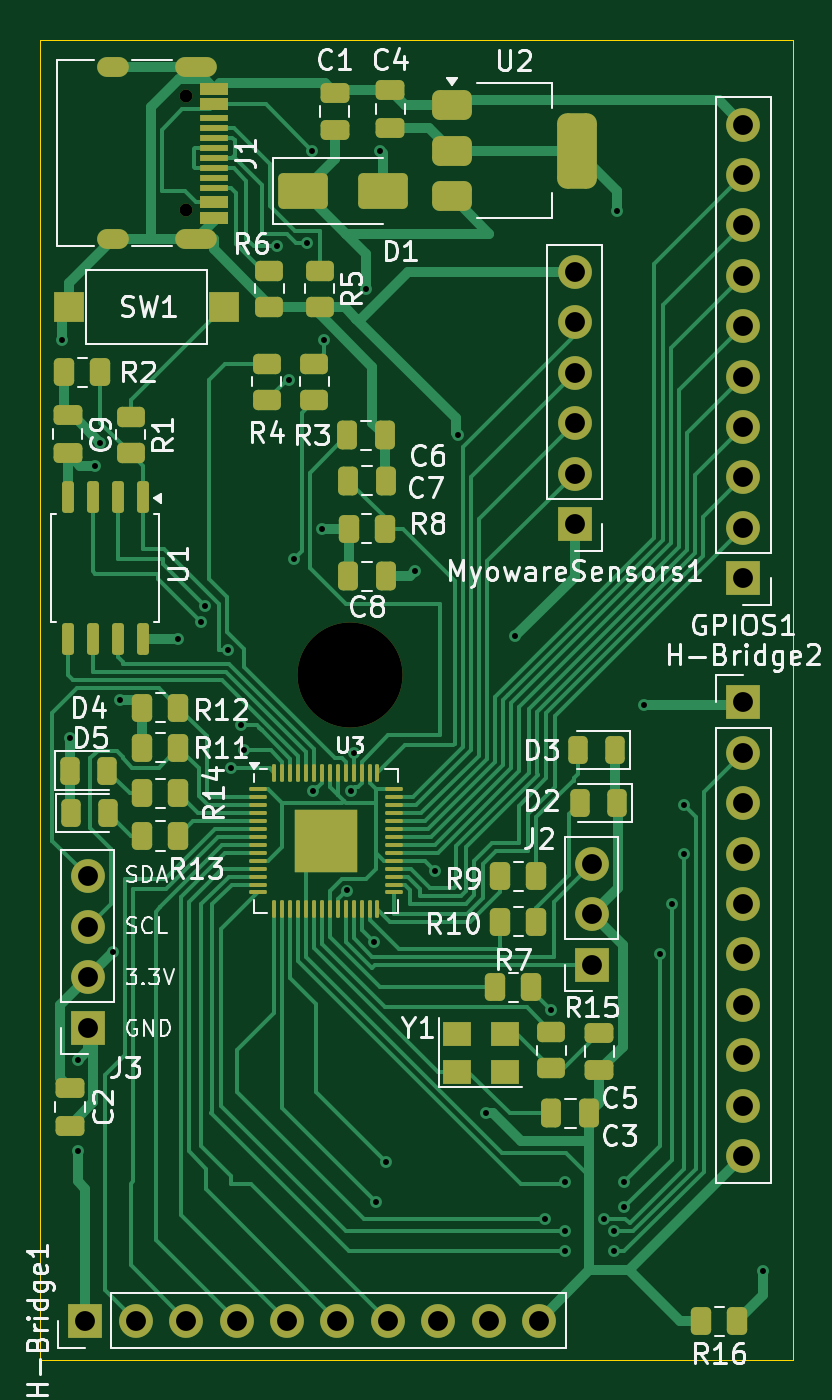
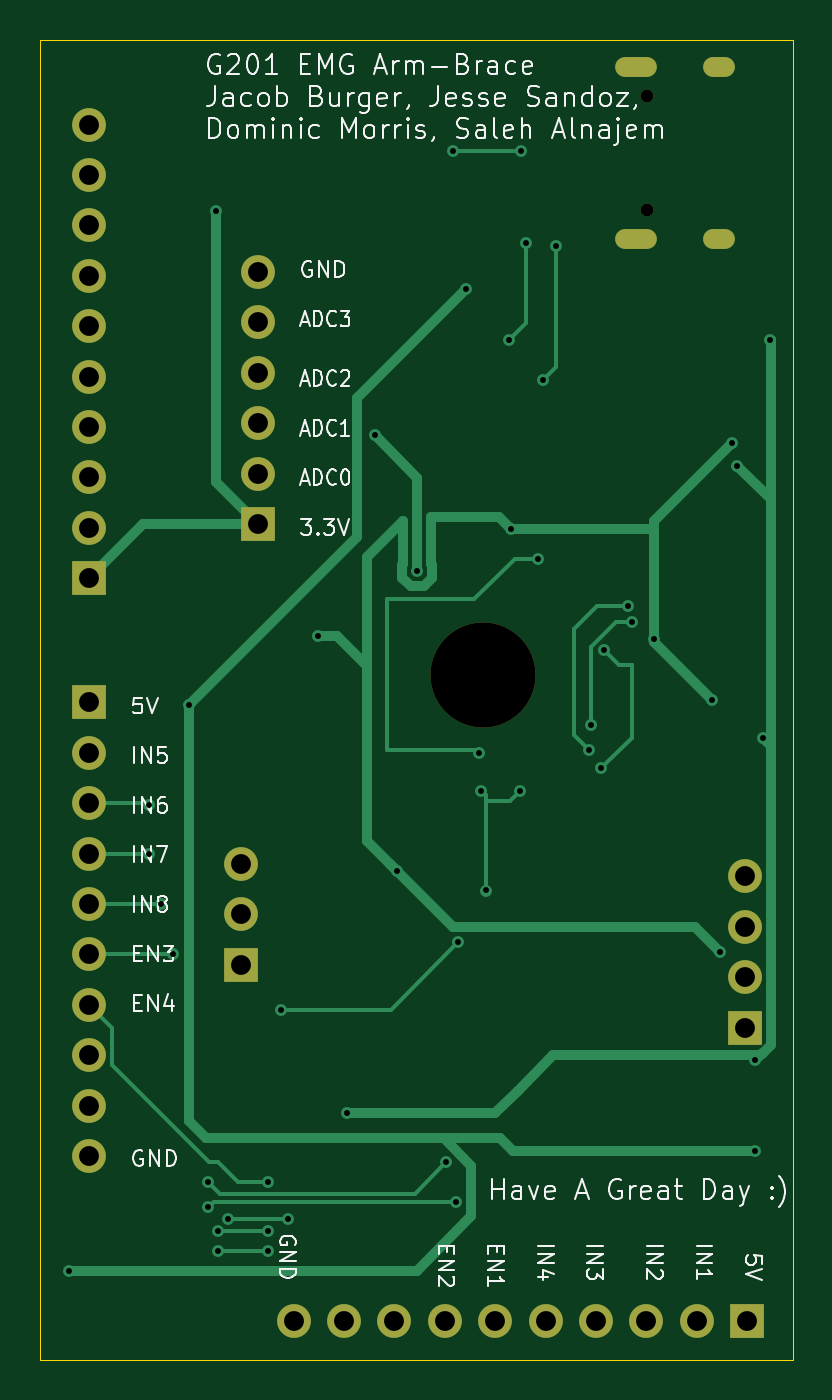
Circuit board: 11 layer files. Board 38.0 x 66.6 mm.
- bottom_copper: g201-B_Cu.gbr (12570 bytes)
- bottom_mask: g201-B_Mask.gbr (2280 bytes)
- paste: g201-B_Paste.gbr (464 bytes)
- bottom_silk: g201-B_Silkscreen.gbr (69683 bytes)
- outline: g201-Edge_Cuts.gbr (629 bytes)
- top_copper: g201-F_Cu.gbr (49726 bytes)
- top_mask: g201-F_Mask.gbr (9554 bytes)
- paste: g201-F_Paste.gbr (7915 bytes)
- top_silk: g201-F_Silkscreen.gbr (85499 bytes)
- drill: g201-NPTH.drl (464 bytes)
- drill: g201-PTH.drl (2276 bytes)

=== bottom_copper: g201-B_Cu.gbr (12570 bytes, source omitted) ===
=== bottom_mask: g201-B_Mask.gbr ===
%TF.GenerationSoftware,KiCad,Pcbnew,10.0.0*%
%TF.CreationDate,2026-04-05T00:29:20-05:00*%
%TF.ProjectId,g201,67323031-2e6b-4696-9361-645f70636258,rev?*%
%TF.SameCoordinates,Original*%
%TF.FileFunction,Soldermask,Bot*%
%TF.FilePolarity,Negative*%
%FSLAX46Y46*%
G04 Gerber Fmt 4.6, Leading zero omitted, Abs format (unit mm)*
G04 Created by KiCad (PCBNEW 10.0.0) date 2026-04-05 00:29:20*
%MOMM*%
%LPD*%
G01*
G04 APERTURE LIST*
%ADD10R,1.700000X1.700000*%
%ADD11C,1.700000*%
%ADD12O,1.700000X1.700000*%
%ADD13C,0.650000*%
%ADD14O,2.100000X1.000000*%
%ADD15O,1.600000X1.000000*%
%ADD16C,5.300000*%
G04 APERTURE END LIST*
D10*
%TO.C,GPIOS1*%
X157500000Y-103080000D03*
D11*
X157500000Y-100540000D03*
X157500000Y-98000000D03*
X157500000Y-95460000D03*
X157500000Y-92920000D03*
X157500000Y-90380000D03*
X157500000Y-87840000D03*
X157500000Y-85300000D03*
X157500000Y-82760000D03*
X157500000Y-80220000D03*
%TD*%
D10*
%TO.C,H-Bridge1*%
X124340000Y-140500000D03*
D11*
X126880000Y-140500000D03*
X129420000Y-140500000D03*
X131960000Y-140500000D03*
X134500000Y-140500000D03*
X137040000Y-140500000D03*
X139580000Y-140500000D03*
X142120000Y-140500000D03*
X144660000Y-140500000D03*
X147200000Y-140500000D03*
%TD*%
D10*
%TO.C,MyowareSensors1*%
X149000000Y-100350000D03*
D11*
X149000000Y-97810000D03*
X149000000Y-95270000D03*
X149000000Y-92730000D03*
X149000000Y-90190000D03*
X149000000Y-87650000D03*
%TD*%
D10*
%TO.C,J3*%
X124460000Y-125730000D03*
D12*
X124460000Y-123190000D03*
X124460000Y-120650000D03*
X124460000Y-118110000D03*
%TD*%
D13*
%TO.C,J1*%
X129397034Y-78769000D03*
X129397034Y-84549000D03*
D14*
X129927034Y-77339000D03*
D15*
X125747034Y-77339000D03*
D14*
X129927034Y-85979000D03*
D15*
X125747034Y-85979000D03*
%TD*%
D16*
%TO.C,REF\u002A\u002A*%
X137668000Y-107950000D03*
%TD*%
D10*
%TO.C,H-Bridge2*%
X157500000Y-109340000D03*
D11*
X157500000Y-111880000D03*
X157500000Y-114420000D03*
X157500000Y-116960000D03*
X157500000Y-119500000D03*
X157500000Y-122040000D03*
X157500000Y-124580000D03*
X157500000Y-127120000D03*
X157500000Y-129660000D03*
X157500000Y-132200000D03*
%TD*%
D10*
%TO.C,J2*%
X149860000Y-122555000D03*
D12*
X149860000Y-120015000D03*
X149860000Y-117475000D03*
%TD*%
M02*

=== paste: g201-B_Paste.gbr ===
%TF.GenerationSoftware,KiCad,Pcbnew,10.0.0*%
%TF.CreationDate,2026-04-05T00:29:20-05:00*%
%TF.ProjectId,g201,67323031-2e6b-4696-9361-645f70636258,rev?*%
%TF.SameCoordinates,Original*%
%TF.FileFunction,Paste,Bot*%
%TF.FilePolarity,Positive*%
%FSLAX46Y46*%
G04 Gerber Fmt 4.6, Leading zero omitted, Abs format (unit mm)*
G04 Created by KiCad (PCBNEW 10.0.0) date 2026-04-05 00:29:20*
%MOMM*%
%LPD*%
G01*
G04 APERTURE LIST*
G04 APERTURE END LIST*
M02*

=== bottom_silk: g201-B_Silkscreen.gbr (69683 bytes, source omitted) ===
=== outline: g201-Edge_Cuts.gbr ===
%TF.GenerationSoftware,KiCad,Pcbnew,10.0.0*%
%TF.CreationDate,2026-04-05T00:29:20-05:00*%
%TF.ProjectId,g201,67323031-2e6b-4696-9361-645f70636258,rev?*%
%TF.SameCoordinates,Original*%
%TF.FileFunction,Profile,NP*%
%FSLAX46Y46*%
G04 Gerber Fmt 4.6, Leading zero omitted, Abs format (unit mm)*
G04 Created by KiCad (PCBNEW 10.0.0) date 2026-04-05 00:29:20*
%MOMM*%
%LPD*%
G01*
G04 APERTURE LIST*
%TA.AperFunction,Profile*%
%ADD10C,0.050000*%
%TD*%
G04 APERTURE END LIST*
D10*
X122047000Y-75946000D02*
X160000000Y-75946000D01*
X160000000Y-142500000D01*
X122047000Y-142500000D01*
X122047000Y-75946000D01*
M02*

=== top_copper: g201-F_Cu.gbr (49726 bytes, source omitted) ===
=== top_mask: g201-F_Mask.gbr (9554 bytes, source omitted) ===
=== paste: g201-F_Paste.gbr (7915 bytes, source omitted) ===
=== top_silk: g201-F_Silkscreen.gbr (85499 bytes, source omitted) ===
=== drill: g201-NPTH.drl ===
M48
; DRILL file KiCad 10.0.0 date 2026-04-05T00:29:32
; FORMAT={-:-/ absolute / metric / decimal}
; #@! TF.CreationDate,2026-04-05T00:29:32-05:00
; #@! TF.GenerationSoftware,Kicad,Pcbnew,10.0.0
; #@! TF.FileFunction,NonPlated,1,2,NPTH
FMAT,2
METRIC
; #@! TA.AperFunction,NonPlated,NPTH,ComponentDrill
T1C0.650
; #@! TA.AperFunction,NonPlated,NPTH,ComponentDrill
T2C5.300
%
G90
G05
T1
X129.397Y-78.769
X129.397Y-84.549
T2
X137.668Y-107.95
M30

=== drill: g201-PTH.drl ===
M48
; DRILL file KiCad 10.0.0 date 2026-04-05T00:29:32
; FORMAT={-:-/ absolute / metric / decimal}
; #@! TF.CreationDate,2026-04-05T00:29:32-05:00
; #@! TF.GenerationSoftware,Kicad,Pcbnew,10.0.0
; #@! TF.FileFunction,Plated,1,2,PTH
FMAT,2
METRIC
; #@! TA.AperFunction,Plated,PTH,ViaDrill
T1C0.300
; #@! TA.AperFunction,Plated,PTH,ComponentDrill
T2C0.600
; #@! TA.AperFunction,Plated,PTH,ComponentDrill
T3C1.000
%
G90
G05
T1
X123.19Y-91.059
X123.571Y-111.125
X123.952Y-127.381
X123.952Y-131.953
X124.841Y-97.409
X125.095Y-96.266
X125.73Y-121.92
X126.111Y-109.22
X129.032Y-106.172
X130.175Y-105.283
X130.356Y-104.502
X131.538Y-106.714
X131.699Y-112.649
X132.207Y-110.49
X132.334Y-111.76
X133.985Y-86.36
X134.62Y-93.091
X134.874Y-102.108
X135.509Y-86.198
X135.763Y-81.534
X135.812Y-113.823
X136.271Y-100.584
X136.373Y-91.084
X137.52Y-118.823
X137.737Y-113.818
X137.865Y-111.903
X138.5Y-88.5
X138.912Y-121.438
X139.0Y-134.5
X139.192Y-81.534
X139.5Y-132.5
X140.97Y-102.743
X141.986Y-117.856
X143.115Y-95.885
X144.526Y-130.048
X146.0Y-106.0
X147.5Y-135.4
X147.828Y-124.841
X148.5Y-133.5
X148.5Y-136.0
X148.5Y-137.0
X150.487Y-135.386
X151.0Y-136.0
X151.0Y-137.0
X151.13Y-84.582
X151.5Y-133.5
X151.5Y-134.786
X152.5Y-109.5
X153.3Y-122.0
X153.9Y-119.5
X154.5Y-114.5
X154.5Y-117.0
X158.5Y-138.0
T3
X124.34Y-140.5
X124.46Y-118.11
X124.46Y-120.65
X124.46Y-123.19
X124.46Y-125.73
X126.88Y-140.5
X129.42Y-140.5
X131.96Y-140.5
X134.5Y-140.5
X137.04Y-140.5
X139.58Y-140.5
X142.12Y-140.5
X144.66Y-140.5
X147.2Y-140.5
X149.0Y-87.65
X149.0Y-90.19
X149.0Y-92.73
X149.0Y-95.27
X149.0Y-97.81
X149.0Y-100.35
X149.86Y-117.475
X149.86Y-120.015
X149.86Y-122.555
X157.5Y-80.22
X157.5Y-82.76
X157.5Y-85.3
X157.5Y-87.84
X157.5Y-90.38
X157.5Y-92.92
X157.5Y-95.46
X157.5Y-98.0
X157.5Y-100.54
X157.5Y-103.08
X157.5Y-109.34
X157.5Y-111.88
X157.5Y-114.42
X157.5Y-116.96
X157.5Y-119.5
X157.5Y-122.04
X157.5Y-124.58
X157.5Y-127.12
X157.5Y-129.66
X157.5Y-132.2
T2
G00X126.047Y-77.339
M15
G01X125.447Y-77.339
M16
G05
G00X126.047Y-85.979
M15
G01X125.447Y-85.979
M16
G05
G00X130.477Y-77.339
M15
G01X129.377Y-77.339
M16
G05
G00X130.477Y-85.979
M15
G01X129.377Y-85.979
M16
G05
M30
